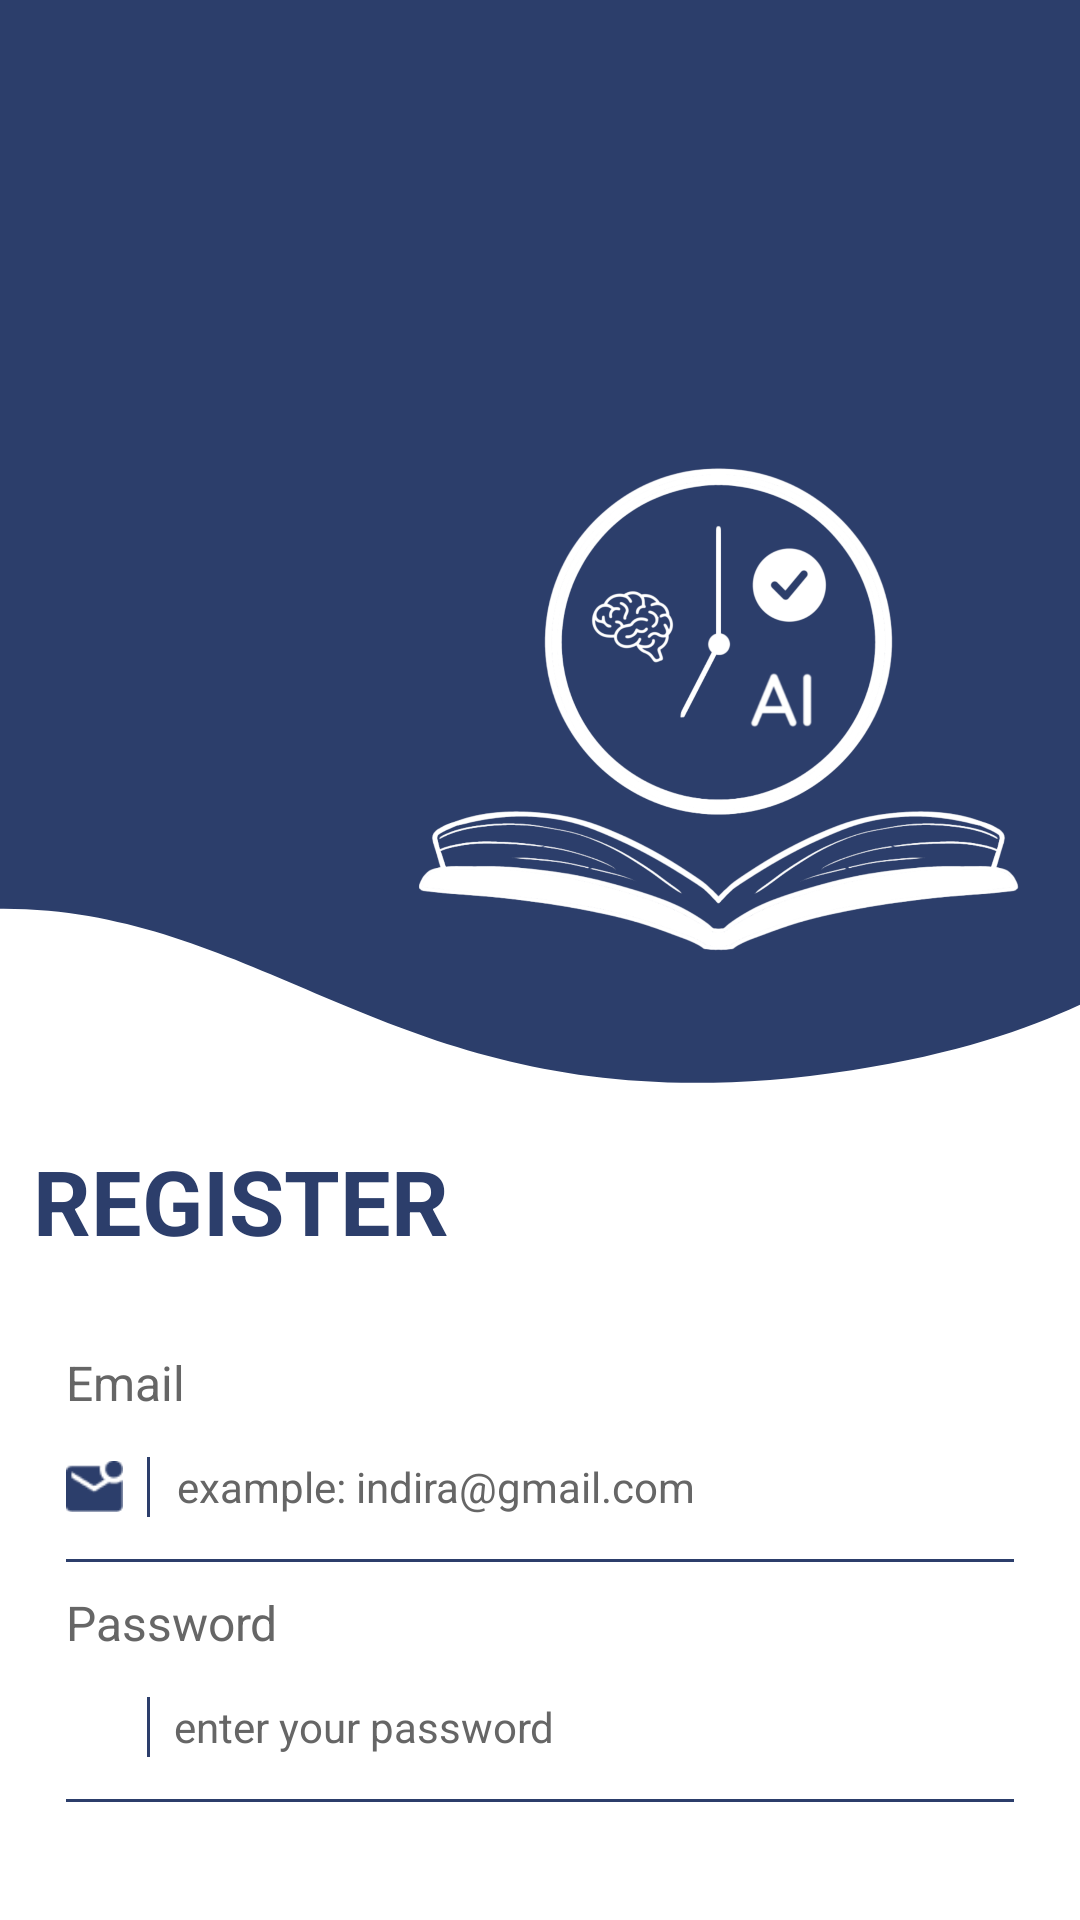

Reconstruct the res/layout file that produces this screen, plus the resources it refers to.
<!-- AndroidManifest.xml: application theme Theme.StuddyBuddyApk -->
<!-- res/layout/activity_register.xml -->
<?xml version="1.0" encoding="utf-8"?>
<RelativeLayout xmlns:android="http://schemas.android.com/apk/res/android"
    xmlns:app="http://schemas.android.com/apk/res-auto"
    android:layout_width="match_parent"
    android:layout_height="match_parent"
    android:id="@+id/main"
    android:background="@color/auth_bg">

    <ImageView
        android:id="@+id/img_study_buddy"
        android:layout_width="386dp"
        android:layout_height="318dp"
        android:layout_alignParentTop="true"
        android:layout_marginTop="70dp"
        android:layout_marginStart="120dp"
        android:contentDescription="StuddyBuddy Logo"
        android:src="@drawable/logo_trans" />

    <ImageView
        android:id="@+id/img_vector_bg"
        android:layout_width="match_parent"
        android:layout_height="620dp"
        android:layout_marginTop="300dp"
        android:contentDescription="Vector Background"
        android:scaleType="fitXY"
        android:src="@drawable/vektor1" />

    <TextView
        android:id="@+id/tv_register_title"
        android:layout_width="wrap_content"
        android:layout_height="wrap_content"
        android:layout_alignParentStart="true"
        android:layout_marginStart="11dp"
        android:layout_marginTop="380dp"
        android:text="REGISTER"
        android:textColor="@color/auth_text_on_card"
        android:textSize="30sp"
        android:textStyle="bold" />

    <RelativeLayout
        android:id="@+id/container_email"
        android:layout_width="match_parent"
        android:layout_height="wrap_content"
        android:layout_marginHorizontal="22dp"
        android:layout_marginTop="450dp">

        <TextView
            android:id="@+id/tv_label_email"
            android:layout_width="wrap_content"
            android:layout_height="wrap_content"
            android:text="Email"
            android:textColor="@color/auth_text_secondary_on_card"
            android:textSize="16sp" />

        <RelativeLayout
            android:id="@+id/row_input_email"
            android:layout_width="match_parent"
            android:layout_height="40dp"
            android:layout_below="@id/tv_label_email"
            android:layout_marginTop="4dp">

            <ImageView
                android:id="@+id/iv_email_icon"
                android:layout_width="19dp"
                android:layout_height="19dp"
                android:layout_centerVertical="true"
                android:src="@drawable/img_email"
                app:tint="@color/auth_text_on_card"/>

            <View
                android:id="@+id/divider_email"
                android:layout_width="1dp"
                android:layout_height="20dp"
                android:layout_toEndOf="@id/iv_email_icon"
                android:layout_centerVertical="true"
                android:layout_marginStart="8dp"
                android:background="@color/auth_text_on_card" />

            <EditText
                android:id="@+id/et_email"
                android:layout_width="match_parent"
                android:layout_height="match_parent"
                android:layout_toEndOf="@id/divider_email"
                android:layout_marginStart="9dp"
                android:background="@null"
                android:hint="example: indira@gmail.com"
                android:inputType="textEmailAddress"
                android:textColor="@color/auth_text_on_card"
                android:textColorHint="@color/auth_text_secondary_on_card"
                android:textSize="14sp" />
        </RelativeLayout>

        <View
            android:layout_width="match_parent"
            android:layout_height="1dp"
            android:layout_below="@id/row_input_email"
            android:layout_marginTop="4dp"
            android:background="@color/auth_text_on_card" />
    </RelativeLayout>

    <RelativeLayout
        android:id="@+id/container_password"
        android:layout_width="match_parent"
        android:layout_height="wrap_content"
        android:layout_marginHorizontal="22dp"
        android:layout_marginTop="530dp">

        <TextView
            android:id="@+id/tv_label_password"
            android:layout_width="wrap_content"
            android:layout_height="wrap_content"
            android:text="Password"
            android:textColor="@color/auth_text_secondary_on_card"
            android:textSize="16sp" />

        <RelativeLayout
            android:id="@+id/row_input_password"
            android:layout_width="match_parent"
            android:layout_height="40dp"
            android:layout_below="@id/tv_label_password"
            android:layout_marginTop="4dp">

            <ImageView
                android:id="@+id/iv_password_icon"
                android:layout_width="19dp"
                android:layout_height="19dp"
                android:layout_centerVertical="true"
                android:src="@drawable/img_password"
                app:tint="@color/auth_text_on_card"/>

            <View
                android:id="@+id/divider_password"
                android:layout_width="1dp"
                android:layout_height="20dp"
                android:layout_toEndOf="@id/iv_password_icon"
                android:layout_centerVertical="true"
                android:layout_marginStart="8dp"
                android:background="@color/auth_text_on_card" />

            <EditText
                android:id="@+id/et_password"
                android:layout_width="match_parent"
                android:layout_height="match_parent"
                android:layout_toEndOf="@id/divider_password"
                android:layout_marginStart="8dp"
                android:background="@null"
                android:hint="enter your password"
                android:textColorHint="@color/auth_text_secondary_on_card"
                android:textColor="@color/auth_text_on_card"
                android:textSize="14sp"
                android:inputType="textPassword" />
        </RelativeLayout>

        <View
            android:layout_width="match_parent"
            android:layout_height="1dp"
            android:layout_below="@id/row_input_password"
            android:layout_marginTop="4dp"
            android:background="@color/auth_text_on_card" />
    </RelativeLayout>

    <Button
        android:id="@+id/btn_register"
        android:layout_width="match_parent"
        android:layout_height="56dp"
        android:layout_marginHorizontal="22dp"
        android:layout_marginTop="630dp"
        android:backgroundTint="@color/primary_brand"
        android:text="Register"
        android:textAllCaps="false"
        android:textColor="@color/white"
        android:textSize="16sp" />

    <TextView
        android:id="@+id/tv_back_to_login"
        android:layout_width="wrap_content"
        android:layout_height="wrap_content"
        android:layout_below="@id/btn_register"
        android:layout_centerHorizontal="true"
        android:layout_marginTop="20dp"
        android:text="Already have an account? Login here"
        android:textColor="@color/auth_text_secondary_on_card"
        android:textSize="14sp" />

</RelativeLayout>
<!-- resources referenced by this layout -->
<resources>
  <color name="auth_bg">#2C3E6B</color>
  <color name="auth_text_on_card">#2C3E6B</color>
  <color name="auth_text_secondary_on_card">#666666</color>
  <color name="primary_brand">#2C3E6B</color>
  <color name="white">#FFFFFFFF</color>
  <!-- drawable img_email: png bitmap (drawable, 464 bytes) -->
  <!-- drawable logo_trans: png bitmap (drawable, 394879 bytes) -->
  <!-- drawable vektor1 (drawable) -->
  <vector xmlns:android="http://schemas.android.com/apk/res/android"
      android:width="422dp"
      android:height="597dp"
      android:viewportWidth="402"
      android:viewportHeight="597">
  
      <path
          android:pathData="M18.0493,6.31274C-57.5685,-4.96402 -126.158,63.8152 -151,99.6145V597H956V99.6145C912.071,99.6145 783.861,84.713 622.446,25.1074C420.677,-49.3997 471.574,62.0253 317.066,99.6145C162.559,137.204 112.571,20.4087 18.0493,6.31274Z"
          android:fillColor="@color/auth_card_bg"/>
  </vector>
  <style name="Theme.StuddyBuddyApk" parent="Base.Theme.StuddyBuddyApk" />
  <color name="auth_card_bg">#FFFFFF</color>
  <style name="Base.Theme.StuddyBuddyApk" parent="Theme.Material3.DayNight.NoActionBar">
          
      </style>
</resources>
